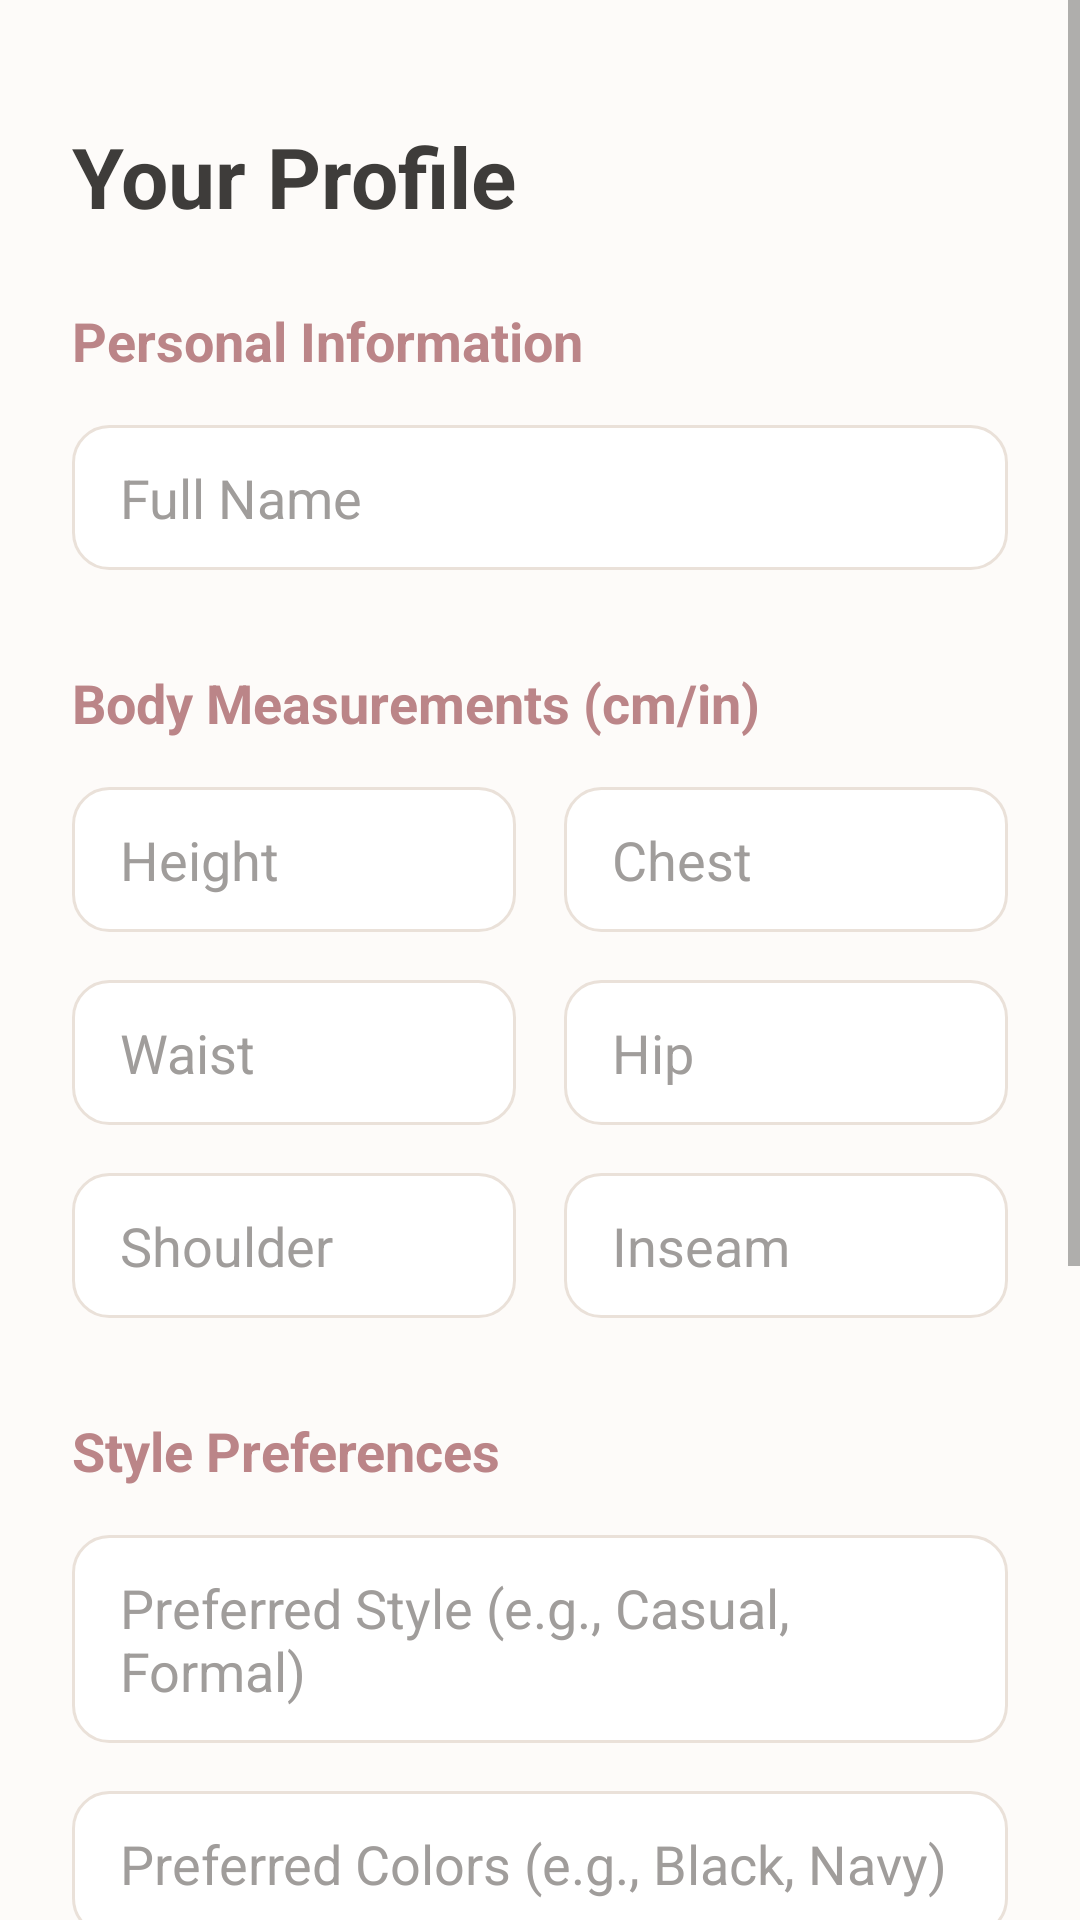

Here is an Android app screen rendered from its layout file. Give the layout XML and the strings, colors and styles it references.
<!-- AndroidManifest.xml: application theme Theme.OutfitStudio -->
<!-- res/layout/activity_edit_profile.xml -->
<?xml version="1.0" encoding="utf-8"?>
<ScrollView xmlns:android="http://schemas.android.com/apk/res/android"
    xmlns:app="http://schemas.android.com/apk/res-auto"
    android:layout_width="match_parent"
    android:layout_height="match_parent"
    android:background="@color/background">

    <androidx.constraintlayout.widget.ConstraintLayout
        android:layout_width="match_parent"
        android:layout_height="wrap_content"
        android:padding="24dp">

        <TextView
            android:id="@+id/tvProfileTitle"
            android:layout_width="wrap_content"
            android:layout_height="wrap_content"
            android:text="Your Profile"
            android:textSize="28sp"
            android:textStyle="bold"
            android:textColor="@color/on_background"
            app:layout_constraintTop_toTopOf="parent"
            app:layout_constraintStart_toStartOf="parent"
            android:layout_marginTop="16dp"/>

        
        <TextView
            android:id="@+id/tvSectionPersonal"
            android:layout_width="wrap_content"
            android:layout_height="wrap_content"
            android:text="Personal Information"
            android:textSize="18sp"
            android:textStyle="bold"
            android:textColor="@color/primary_variant"
            app:layout_constraintTop_toBottomOf="@id/tvProfileTitle"
            app:layout_constraintStart_toStartOf="parent"
            android:layout_marginTop="24dp"/>

        <EditText
            android:id="@+id/etName"
            android:layout_width="match_parent"
            android:layout_height="wrap_content"
            android:hint="Full Name"
            android:background="@drawable/bg_edit_text"
            app:layout_constraintTop_toBottomOf="@id/tvSectionPersonal"
            android:layout_marginTop="16dp"/>

        
        <TextView
            android:id="@+id/tvSectionMeasurements"
            android:layout_width="wrap_content"
            android:layout_height="wrap_content"
            android:text="Body Measurements (cm/in)"
            android:textSize="18sp"
            android:textStyle="bold"
            android:textColor="@color/primary_variant"
            app:layout_constraintTop_toBottomOf="@id/etName"
            app:layout_constraintStart_toStartOf="parent"
            android:layout_marginTop="32dp"/>

        <GridLayout
            android:id="@+id/gridMeasurements"
            android:layout_width="match_parent"
            android:layout_height="wrap_content"
            android:columnCount="2"
            app:layout_constraintTop_toBottomOf="@id/tvSectionMeasurements"
            android:layout_marginTop="16dp">

            <EditText
                android:id="@+id/etHeight"
                android:layout_width="0dp"
                android:layout_height="wrap_content"
                android:layout_columnWeight="1"
                android:hint="Height"
                android:inputType="numberDecimal"
                android:background="@drawable/bg_edit_text"
                android:layout_marginEnd="8dp"
                android:layout_marginBottom="16dp"/>

            <EditText
                android:id="@+id/etChest"
                android:layout_width="0dp"
                android:layout_height="wrap_content"
                android:layout_columnWeight="1"
                android:hint="Chest"
                android:inputType="numberDecimal"
                android:background="@drawable/bg_edit_text"
                android:layout_marginStart="8dp"
                android:layout_marginBottom="16dp"/>

            <EditText
                android:id="@+id/etWaist"
                android:layout_width="0dp"
                android:layout_height="wrap_content"
                android:layout_columnWeight="1"
                android:hint="Waist"
                android:inputType="numberDecimal"
                android:background="@drawable/bg_edit_text"
                android:layout_marginEnd="8dp"
                android:layout_marginBottom="16dp"/>

            <EditText
                android:id="@+id/etHip"
                android:layout_width="0dp"
                android:layout_height="wrap_content"
                android:layout_columnWeight="1"
                android:hint="Hip"
                android:inputType="numberDecimal"
                android:background="@drawable/bg_edit_text"
                android:layout_marginStart="8dp"
                android:layout_marginBottom="16dp"/>

            <EditText
                android:id="@+id/etShoulder"
                android:layout_width="0dp"
                android:layout_height="wrap_content"
                android:layout_columnWeight="1"
                android:hint="Shoulder"
                android:inputType="numberDecimal"
                android:background="@drawable/bg_edit_text"
                android:layout_marginEnd="8dp"/>

            <EditText
                android:id="@+id/etInseam"
                android:layout_width="0dp"
                android:layout_height="wrap_content"
                android:layout_columnWeight="1"
                android:hint="Inseam"
                android:inputType="numberDecimal"
                android:background="@drawable/bg_edit_text"
                android:layout_marginStart="8dp"/>

        </GridLayout>

        
        <TextView
            android:id="@+id/tvSectionPreferences"
            android:layout_width="wrap_content"
            android:layout_height="wrap_content"
            android:text="Style Preferences"
            android:textSize="18sp"
            android:textStyle="bold"
            android:textColor="@color/primary_variant"
            app:layout_constraintTop_toBottomOf="@id/gridMeasurements"
            app:layout_constraintStart_toStartOf="parent"
            android:layout_marginTop="32dp"/>

        <EditText
            android:id="@+id/etStyle"
            android:layout_width="match_parent"
            android:layout_height="wrap_content"
            android:hint="Preferred Style (e.g., Casual, Formal)"
            android:background="@drawable/bg_edit_text"
            app:layout_constraintTop_toBottomOf="@id/tvSectionPreferences"
            android:layout_marginTop="16dp"/>

        <EditText
            android:id="@+id/etColors"
            android:layout_width="match_parent"
            android:layout_height="wrap_content"
            android:hint="Preferred Colors (e.g., Black, Navy)"
            android:background="@drawable/bg_edit_text"
            app:layout_constraintTop_toBottomOf="@id/etStyle"
            android:layout_marginTop="16dp"/>

        <EditText
            android:id="@+id/etOccasions"
            android:layout_width="match_parent"
            android:layout_height="wrap_content"
            android:hint="Preferred Occasions (e.g., Office, Party)"
            android:background="@drawable/bg_edit_text"
            app:layout_constraintTop_toBottomOf="@id/etColors"
            android:layout_marginTop="16dp"/>

        
        <Button
            android:id="@+id/btnSave"
            android:layout_width="match_parent"
            android:layout_height="wrap_content"
            android:text="Save Profile"
            android:background="@drawable/bg_button_rounded"
            app:backgroundTint="@null"
            app:layout_constraintTop_toBottomOf="@id/etOccasions"
            android:layout_marginTop="48dp"/>

        <Button
            android:id="@+id/btnAnalyzeAppearance"
            android:layout_width="match_parent"
            android:layout_height="wrap_content"
            android:text="Go to Appearance Analysis"
            android:background="@drawable/bg_button_rounded"
            app:backgroundTint="@null"
            app:layout_constraintTop_toBottomOf="@id/btnSave"
            android:layout_marginTop="16dp"/>

        <Button
            android:id="@+id/btnLogout"
            android:layout_width="match_parent"
            android:layout_height="wrap_content"
            android:text="Logout"
            android:textColor="@color/error"
            android:background="@android:color/transparent"
            app:layout_constraintTop_toBottomOf="@id/btnAnalyzeAppearance"
            android:layout_marginTop="8dp"
            android:layout_marginBottom="32dp"/>

        <ProgressBar
            android:id="@+id/progressBar"
            android:layout_width="wrap_content"
            android:layout_height="wrap_content"
            android:visibility="gone"
            app:layout_constraintTop_toTopOf="parent"
            app:layout_constraintBottom_toBottomOf="parent"
            app:layout_constraintStart_toStartOf="parent"
            app:layout_constraintEnd_toEndOf="parent" />

    </androidx.constraintlayout.widget.ConstraintLayout>
</ScrollView>
<!-- resources referenced by this layout -->
<resources>
  <color name="background">#FDFBF9</color>
  <color name="error">#B00020</color>
  <color name="on_background">#3E3C3A</color>
  <color name="primary_variant">#BB8588</color>
  <!-- drawable bg_edit_text (drawable) -->
  <?xml version="1.0" encoding="utf-8"?>
  <shape xmlns:android="http://schemas.android.com/apk/res/android"
      android:shape="rectangle">
      <solid android:color="@color/surface"/>
      <stroke android:width="1dp" android:color="@color/card_border"/>
      <corners android:radius="12dp"/>
      <padding android:left="16dp" android:right="16dp" android:top="12dp" android:bottom="12dp"/>
  </shape>
  <style name="Theme.OutfitStudio" parent="Theme.MaterialComponents.Light.NoActionBar">
          <item name="android:textColor">@color/on_background</item>
          <item name="android:textColorHint">@color/text_hint</item>
          
          <item name="colorPrimary">@color/primary</item>
          <item name="colorPrimaryVariant">@color/primary_variant</item>
          <item name="colorOnPrimary">@color/on_primary</item>
          
          <item name="colorSecondary">@color/primary</item>
          <item name="colorSecondaryVariant">@color/primary_variant</item>
          <item name="colorOnSecondary">@color/on_primary</item>
          
          <item name="android:colorBackground">@color/background</item>
          <item name="colorSurface">@color/surface</item>
          
          <item name="android:statusBarColor">@color/background</item>
          <item name="android:windowLightStatusBar">true</item>
      </style>
  <color name="surface">#FFFFFF</color>
  <color name="card_border">#EAE1D9</color>
  <color name="text_hint">#A09D9B</color>
  <color name="primary">#BB8588</color>
  <color name="on_primary">#FFFFFF</color>
</resources>
